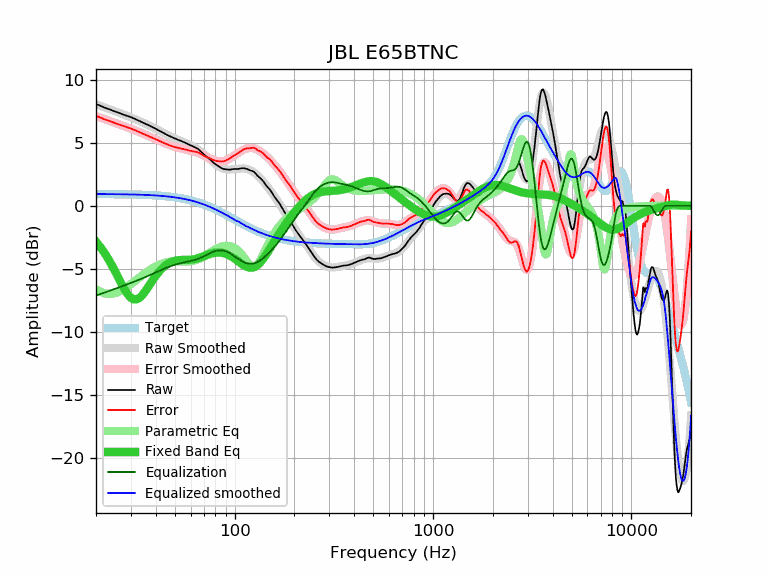

The file beside this chart, header and first rows:
frequency, raw, error, smoothed, error_smoothed, equalization, parametric_eq, equalized_raw, equalized_smoothed, target
20, 8.06, 7.13, 8.04, 7.10, -7.10, -2.83, 0.96, 0.93, 0.93
21, 7.93, 7.00, 7.92, 6.99, -6.99, -3.24, 0.94, 0.93, 0.93
22, 7.79, 6.86, 7.81, 6.88, -6.88, -3.69, 0.91, 0.93, 0.93
23, 7.68, 6.75, 7.70, 6.77, -6.77, -4.17, 0.91, 0.93, 0.93
24, 7.58, 6.66, 7.60, 6.67, -6.67, -4.68, 0.91, 0.93, 0.93
25, 7.47, 6.55, 7.49, 6.57, -6.57, -5.21, 0.90, 0.92, 0.92
26, 7.37, 6.45, 7.39, 6.47, -6.47, -5.73, 0.90, 0.92, 0.92
27, 7.27, 6.36, 7.29, 6.37, -6.37, -6.23, 0.90, 0.92, 0.92
28, 7.18, 6.27, 7.19, 6.28, -6.28, -6.67, 0.90, 0.91, 0.91
29, 7.10, 6.19, 7.10, 6.19, -6.19, -7.03, 0.91, 0.91, 0.91
30, 7.02, 6.12, 7.01, 6.10, -6.10, -7.28, 0.92, 0.90, 0.90
31, 6.93, 6.03, 6.91, 6.02, -6.02, -7.41, 0.92, 0.90, 0.90
32, 6.83, 5.94, 6.82, 5.93, -5.93, -7.41, 0.90, 0.89, 0.89
33, 6.74, 5.86, 6.73, 5.85, -5.85, -7.31, 0.90, 0.89, 0.89
34, 6.64, 5.76, 6.64, 5.76, -5.76, -7.12, 0.88, 0.88, 0.88
35, 6.55, 5.68, 6.55, 5.68, -5.68, -6.88, 0.87, 0.87, 0.87
36, 6.46, 5.60, 6.46, 5.60, -5.60, -6.61, 0.87, 0.86, 0.86
37, 6.37, 5.52, 6.37, 5.51, -5.51, -6.33, 0.86, 0.85, 0.85
38, 6.28, 5.44, 6.28, 5.43, -5.43, -6.05, 0.85, 0.85, 0.85
39, 6.19, 5.36, 6.19, 5.35, -5.35, -5.79, 0.84, 0.84, 0.84
40, 6.10, 5.28, 6.10, 5.27, -5.27, -5.55, 0.83, 0.82, 0.82
41, 6.01, 5.20, 6.01, 5.20, -5.20, -5.33, 0.82, 0.81, 0.81
42, 5.92, 5.12, 5.92, 5.12, -5.12, -5.14, 0.80, 0.80, 0.80
43, 5.83, 5.04, 5.84, 5.05, -5.05, -4.97, 0.78, 0.79, 0.79
44, 5.75, 4.98, 5.76, 4.98, -4.98, -4.82, 0.77, 0.77, 0.77
45, 5.67, 4.91, 5.68, 4.92, -4.92, -4.70, 0.75, 0.76, 0.76
46, 5.59, 4.85, 5.60, 4.86, -4.86, -4.60, 0.73, 0.74, 0.74
47, 5.52, 4.79, 5.53, 4.80, -4.80, -4.51, 0.72, 0.73, 0.73
48, 5.45, 4.74, 5.46, 4.75, -4.75, -4.44, 0.70, 0.71, 0.71
49, 5.39, 4.70, 5.40, 4.71, -4.71, -4.39, 0.69, 0.69, 0.69
50, 5.33, 4.66, 5.34, 4.66, -4.66, -4.35, 0.67, 0.67, 0.67
51, 5.27, 4.62, 5.28, 4.62, -4.62, -4.32, 0.65, 0.65, 0.65
52, 5.22, 4.59, 5.22, 4.59, -4.59, -4.31, 0.63, 0.63, 0.63
53, 5.17, 4.56, 5.17, 4.56, -4.56, -4.29, 0.62, 0.61, 0.61
54, 5.12, 4.53, 5.11, 4.53, -4.53, -4.29, 0.60, 0.59, 0.59
55, 5.07, 4.51, 5.06, 4.50, -4.50, -4.28, 0.57, 0.57, 0.57
56, 5.01, 4.47, 5.01, 4.47, -4.47, -4.28, 0.54, 0.54, 0.54
57, 4.96, 4.45, 4.96, 4.45, -4.45, -4.28, 0.52, 0.52, 0.52
58, 4.90, 4.41, 4.91, 4.42, -4.42, -4.28, 0.48, 0.49, 0.49
59, 4.84, 4.38, 4.86, 4.40, -4.40, -4.27, 0.45, 0.46, 0.46
60, 4.79, 4.36, 4.81, 4.37, -4.37, -4.26, 0.42, 0.43, 0.43
61, 4.74, 4.34, 4.75, 4.34, -4.34, -4.25, 0.40, 0.41, 0.41
62, 4.69, 4.32, 4.69, 4.31, -4.31, -4.23, 0.38, 0.38, 0.38
63, 4.64, 4.30, 4.63, 4.28, -4.28, -4.21, 0.36, 0.35, 0.35
64, 4.59, 4.28, 4.56, 4.25, -4.25, -4.19, 0.34, 0.31, 0.31
65, 4.53, 4.25, 4.49, 4.21, -4.21, -4.16, 0.32, 0.28, 0.28
66, 4.45, 4.20, 4.42, 4.17, -4.17, -4.13, 0.28, 0.25, 0.25
67, 4.36, 4.15, 4.34, 4.13, -4.13, -4.09, 0.24, 0.21, 0.21
68, 4.26, 4.08, 4.26, 4.08, -4.08, -4.06, 0.18, 0.18, 0.18
69, 4.16, 4.02, 4.18, 4.03, -4.03, -4.02, 0.13, 0.14, 0.14
70, 4.07, 3.96, 4.09, 3.98, -3.98, -3.98, 0.09, 0.11, 0.11
71, 3.98, 3.91, 4.01, 3.93, -3.93, -3.94, 0.05, 0.07, 0.07
72, 3.90, 3.87, 3.92, 3.89, -3.89, -3.91, 0.02, 0.04, 0.04
73, 3.83, 3.83, 3.84, 3.84, -3.84, -3.87, -0.01, -0.00, -0.00
74, 3.76, 3.80, 3.75, 3.79, -3.79, -3.84, -0.03, -0.04, -0.04
75, 3.68, 3.76, 3.67, 3.75, -3.75, -3.81, -0.07, -0.08, -0.08
76, 3.60, 3.72, 3.59, 3.71, -3.71, -3.78, -0.11, -0.12, -0.12
77, 3.51, 3.67, 3.51, 3.67, -3.67, -3.76, -0.16, -0.16, -0.16
78, 3.43, 3.63, 3.44, 3.64, -3.64, -3.74, -0.21, -0.20, -0.20
79, 3.36, 3.60, 3.37, 3.61, -3.61, -3.72, -0.25, -0.24, -0.24
... 553 more rows
